Photos from the image-classification dataset "Brain-Tumor-Classification-Using-ResNet" in the GitHub repository Achuthankrishna/Brain-Tumor-Classification-Using-ResNet. Its 4 classes are: glioma tumor, meningioma tumor, no tumor, pituitary tumor.

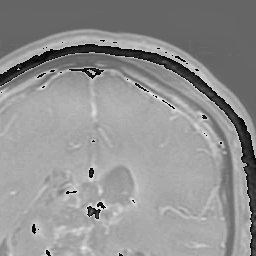
Label: glioma tumor

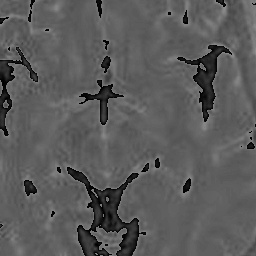
Label: no tumor

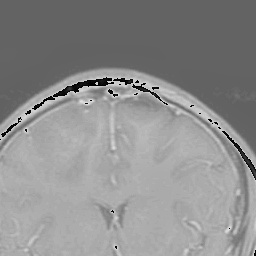
Label: glioma tumor

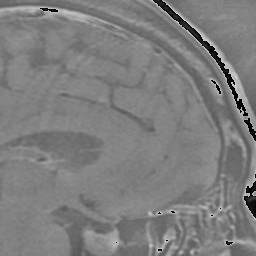
Label: pituitary tumor

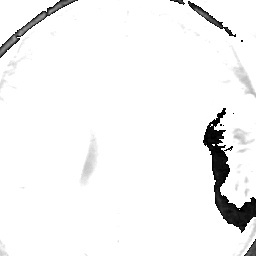
Label: meningioma tumor

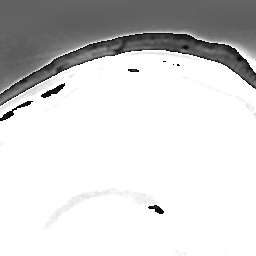
Label: pituitary tumor
